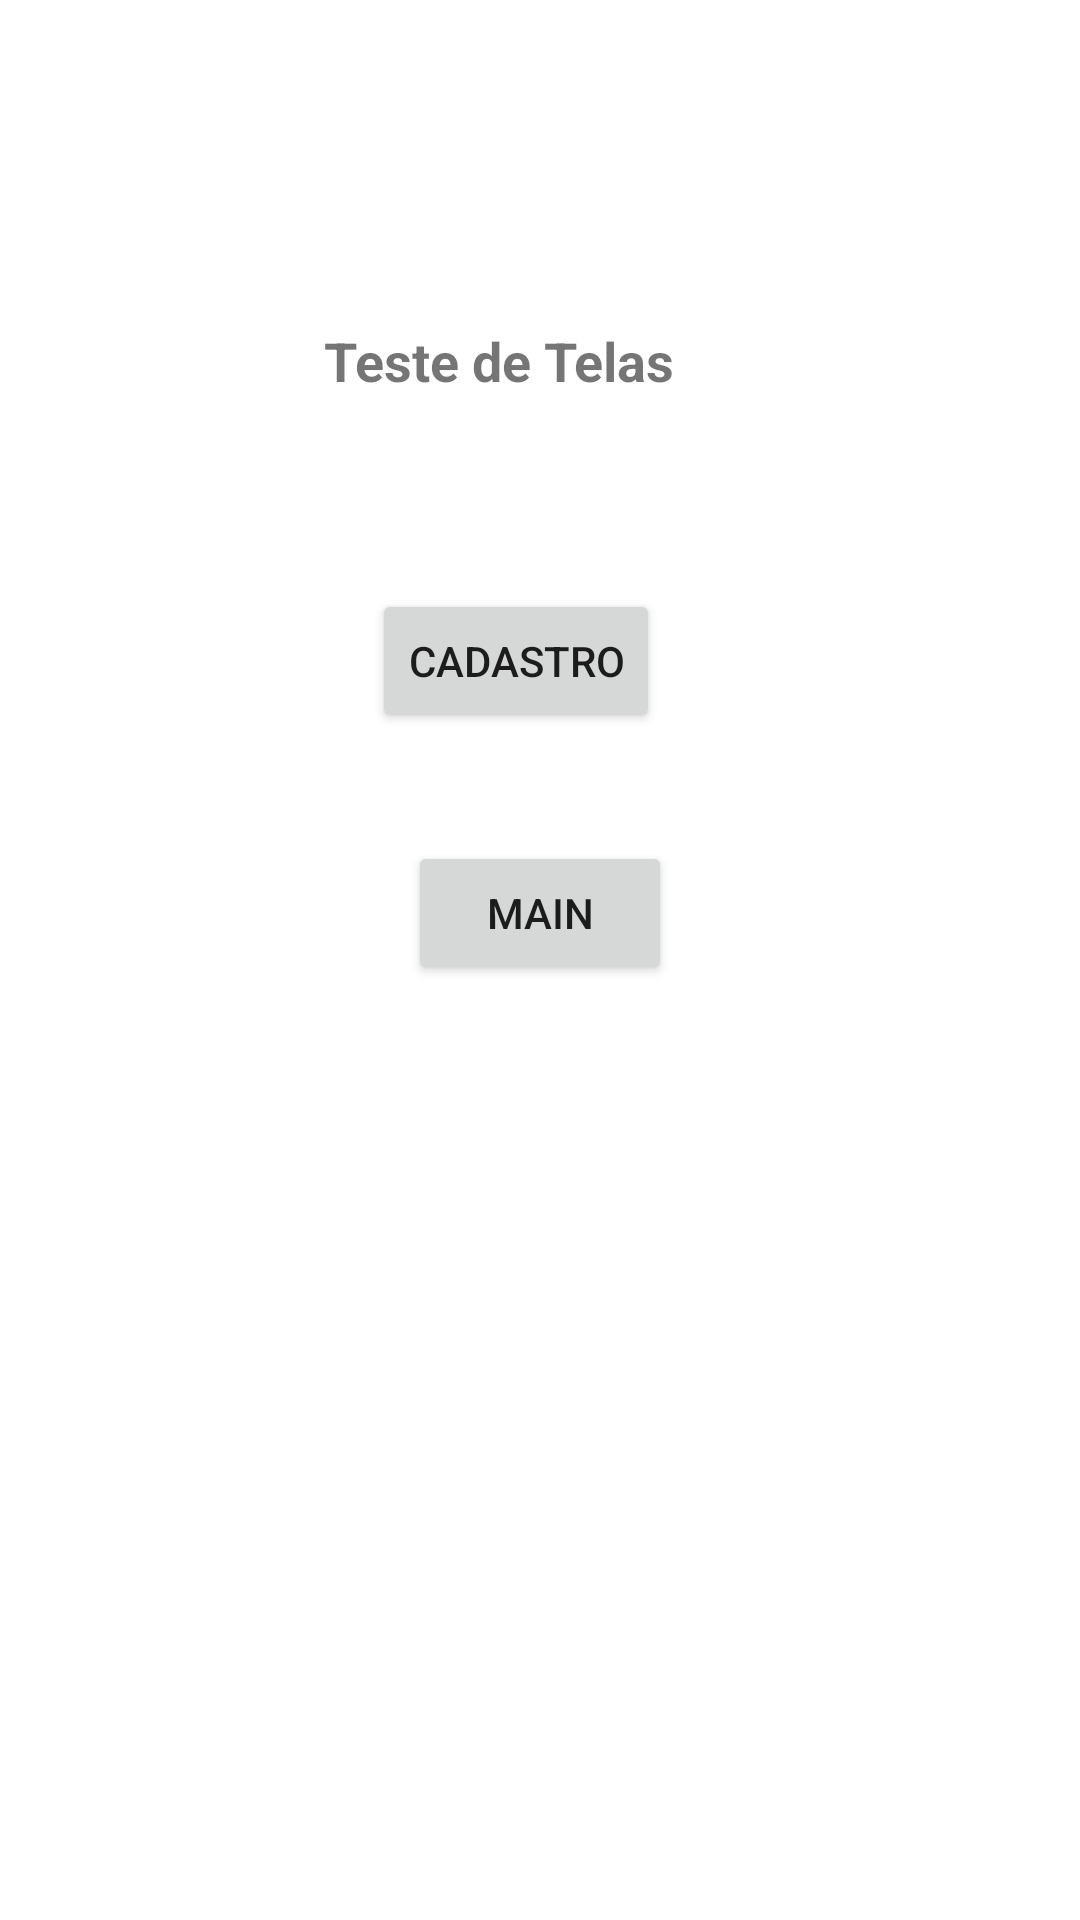

Produce the Android XML layout that renders to this screen, including the resource entries it uses.
<!-- AndroidManifest.xml: application theme Theme.SecurityAplication -->
<!-- res/layout/activity_ac_transitions.xml -->
<?xml version="1.0" encoding="utf-8"?>
<androidx.constraintlayout.widget.ConstraintLayout xmlns:android="http://schemas.android.com/apk/res/android"
    xmlns:app="http://schemas.android.com/apk/res-auto"
    xmlns:tools="http://schemas.android.com/tools"
    android:layout_width="match_parent"
    android:layout_height="match_parent"
    tools:context=".ac_transitions">

    <Button
        android:id="@+id/button"
        android:layout_width="wrap_content"
        android:layout_height="wrap_content"
        android:layout_marginStart="124dp"
        android:layout_marginTop="64dp"
        android:text="cadastro"
        android:onClick="btnCad"
        app:layout_constraintStart_toStartOf="parent"
        app:layout_constraintTop_toBottomOf="@+id/textView2" />

    <TextView
        android:id="@+id/textView2"
        android:layout_width="wrap_content"
        android:layout_height="wrap_content"
        android:layout_marginStart="108dp"
        android:layout_marginTop="108dp"
        android:text="Teste de Telas"
        android:textSize="18sp"
        android:textStyle="bold"
        app:layout_constraintStart_toStartOf="parent"
        app:layout_constraintTop_toTopOf="parent" />

    <Button
        android:id="@+id/button2"
        android:layout_width="wrap_content"
        android:layout_height="wrap_content"
        android:layout_marginStart="136dp"
        android:layout_marginTop="36dp"
        android:onClick="btnMain"
        android:text="Main"
        app:layout_constraintStart_toStartOf="parent"
        app:layout_constraintTop_toBottomOf="@+id/button" />
</androidx.constraintlayout.widget.ConstraintLayout>
<!-- resources referenced by this layout -->
<resources>
  <style name="Theme.SecurityAplication" parent="Theme.MaterialComponents.DayNight.NoActionBar">
          
          <item name="colorPrimary">@color/purple_500</item>
          <item name="colorPrimaryVariant">@color/purple_700</item>
          <item name="colorOnPrimary">@color/white</item>
          
          <item name="colorSecondary">@color/teal_200</item>
          <item name="colorSecondaryVariant">@color/teal_700</item>
          <item name="colorOnSecondary">@color/black</item>
          
          <item name="android:statusBarColor" tools:targetApi="l">?attr/colorPrimaryVariant</item>
          
      </style>
  <color name="purple_500">#FF6200EE</color>
  <color name="purple_700">#FF3700B3</color>
  <color name="white">#FFFFFFFF</color>
  <color name="teal_200">#FF03DAC5</color>
  <color name="teal_700">#FF018786</color>
  <color name="black">#FF000000</color>
</resources>
